Run: headless pygame with SDL's dummy video driver; simulated clock (each Clock.tick advances the game by its frame time, no real sleeping); random seed 0; keys injected as events and as key.get_pressed() state; mouse plan: one left click at the window centre at the start of phase 2, then a move to the lower-right quarter at the start of phase 3.
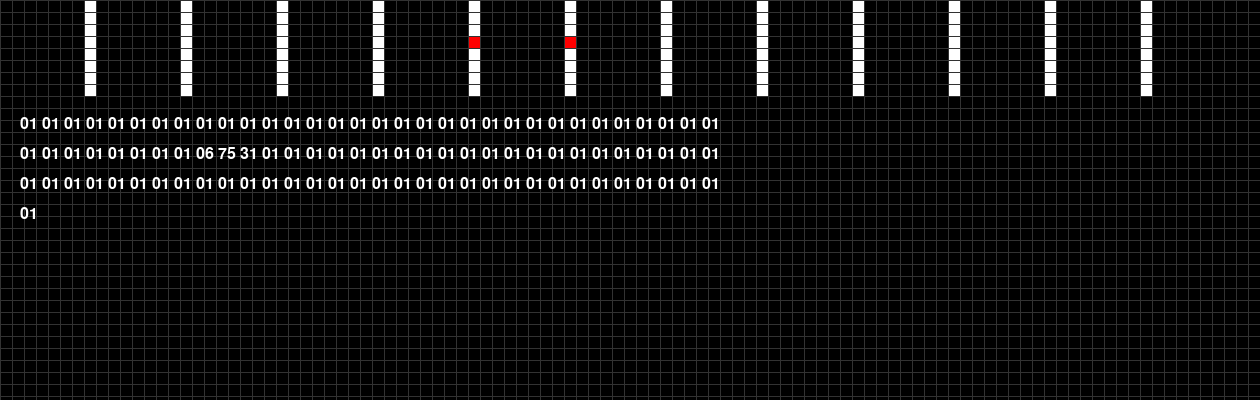
Frame 1 of 4 · flips 1–60 · no input
Frame 2 of 4 · flips 61–180 · clicked the window centre · tapped SPACE, RETURN · held RIGHT (→), D · screen unchanged from frame 1, image omitted
Frame 3 of 4 · flips 181–300 · moved the mouse to the lower-right quarter · held DOWN (↓), S · screen unchanged from frame 2, image omitted
Frame 4 of 4 · flips 301–420 · held LEFT (←), A, UP (↑), W · screen unchanged from frame 3, image omitted

The pygame program that drew these frames:

import pygame
import sys

# Initialize Pygame
pygame.init()

# Set up display
WIDTH, HEIGHT = 1260, 400
screen = pygame.display.set_mode((WIDTH, HEIGHT))
pygame.display.set_caption("115esp2 drawer")

# Define colors
WHITE = (255, 255, 255)
BLACK = (0, 0, 0)
RED = (255, 0, 0)

# Define constants
PIXEL_SIZE = 12
SPRITE_WIDTH = 96
SPRITE_HEIGHT = 8
GRID_COLOR = (50, 50, 50)

# Create sprite data with every 8th character set to 1
sprite_data = [[0] * SPRITE_WIDTH for _ in range(SPRITE_HEIGHT)]
for row in sprite_data:
    for i in range(7, SPRITE_WIDTH, 8):
        row[i] = 1

# Function to draw the sprite
def draw_sprite():
    # Draw pixels
    for y in range(SPRITE_HEIGHT):
        for x in range(SPRITE_WIDTH):
            if y == 3 and 32 <= x <= 47:  # Check if pixel is in the specified range
                color = RED if sprite_data[y][x] == 1 else BLACK
            else:
                color = WHITE if sprite_data[y][x] == 1 else BLACK
            pygame.draw.rect(screen, color, (x * PIXEL_SIZE, y * PIXEL_SIZE, PIXEL_SIZE, PIXEL_SIZE))
    # Draw grid lines
    for x in range(0, WIDTH, PIXEL_SIZE):
        pygame.draw.line(screen, GRID_COLOR, (x, 0), (x, HEIGHT))
    for y in range(0, HEIGHT, PIXEL_SIZE):
        pygame.draw.line(screen, GRID_COLOR, (0, y), (WIDTH, y))


# Function to translate sprite data to hexadecimal
def translate_to_hex(line_wrap=32):
    hex_data = []
    for row in sprite_data:
        binary_string = ''.join(str(bit) for bit in row)
        hex_string = hex(int(binary_string, 2))[2:].zfill(SPRITE_WIDTH // 4)
        hex_data.extend(hex_string[i:i+2] + " " for i in range(0, len(hex_string), 2))
    # Update specific indices with the desired values
    hex_data[40:42] = ["06 ", "75 ", "31 "]
    
    # Add line wrap
    hex_data_wrapped = []
    for i in range(0, len(hex_data), line_wrap):
        hex_data_wrapped.append(''.join(hex_data[i:i+line_wrap]))
    
    return hex_data_wrapped

# Main loop
running = True
drawing = False
output = []

while running:
    screen.fill(BLACK)
    draw_sprite()

    # Display hexadecimal representation
    font = pygame.font.SysFont(None, 24)
    hex_data = translate_to_hex()
    for i, row in enumerate(hex_data):
        text = font.render(row, True, WHITE)
        screen.blit(text, (20, SPRITE_HEIGHT * PIXEL_SIZE + 20 + i * 30))
        if 41 <= i <= 44:
            output.append(row)

    for event in pygame.event.get():
        if event.type == pygame.QUIT:
            running = False
        elif event.type == pygame.MOUSEBUTTONDOWN:
            if event.button == 1:
                x, y = pygame.mouse.get_pos()
                x //= PIXEL_SIZE
                y //= PIXEL_SIZE
                if 0 <= x < SPRITE_WIDTH and 0 <= y < SPRITE_HEIGHT:
                    sprite_data[y][x] = 1 - sprite_data[y][x]  # Invert the pixel color

    pygame.display.flip()

# Quit Pygame
pygame.quit()
sys.exit()
